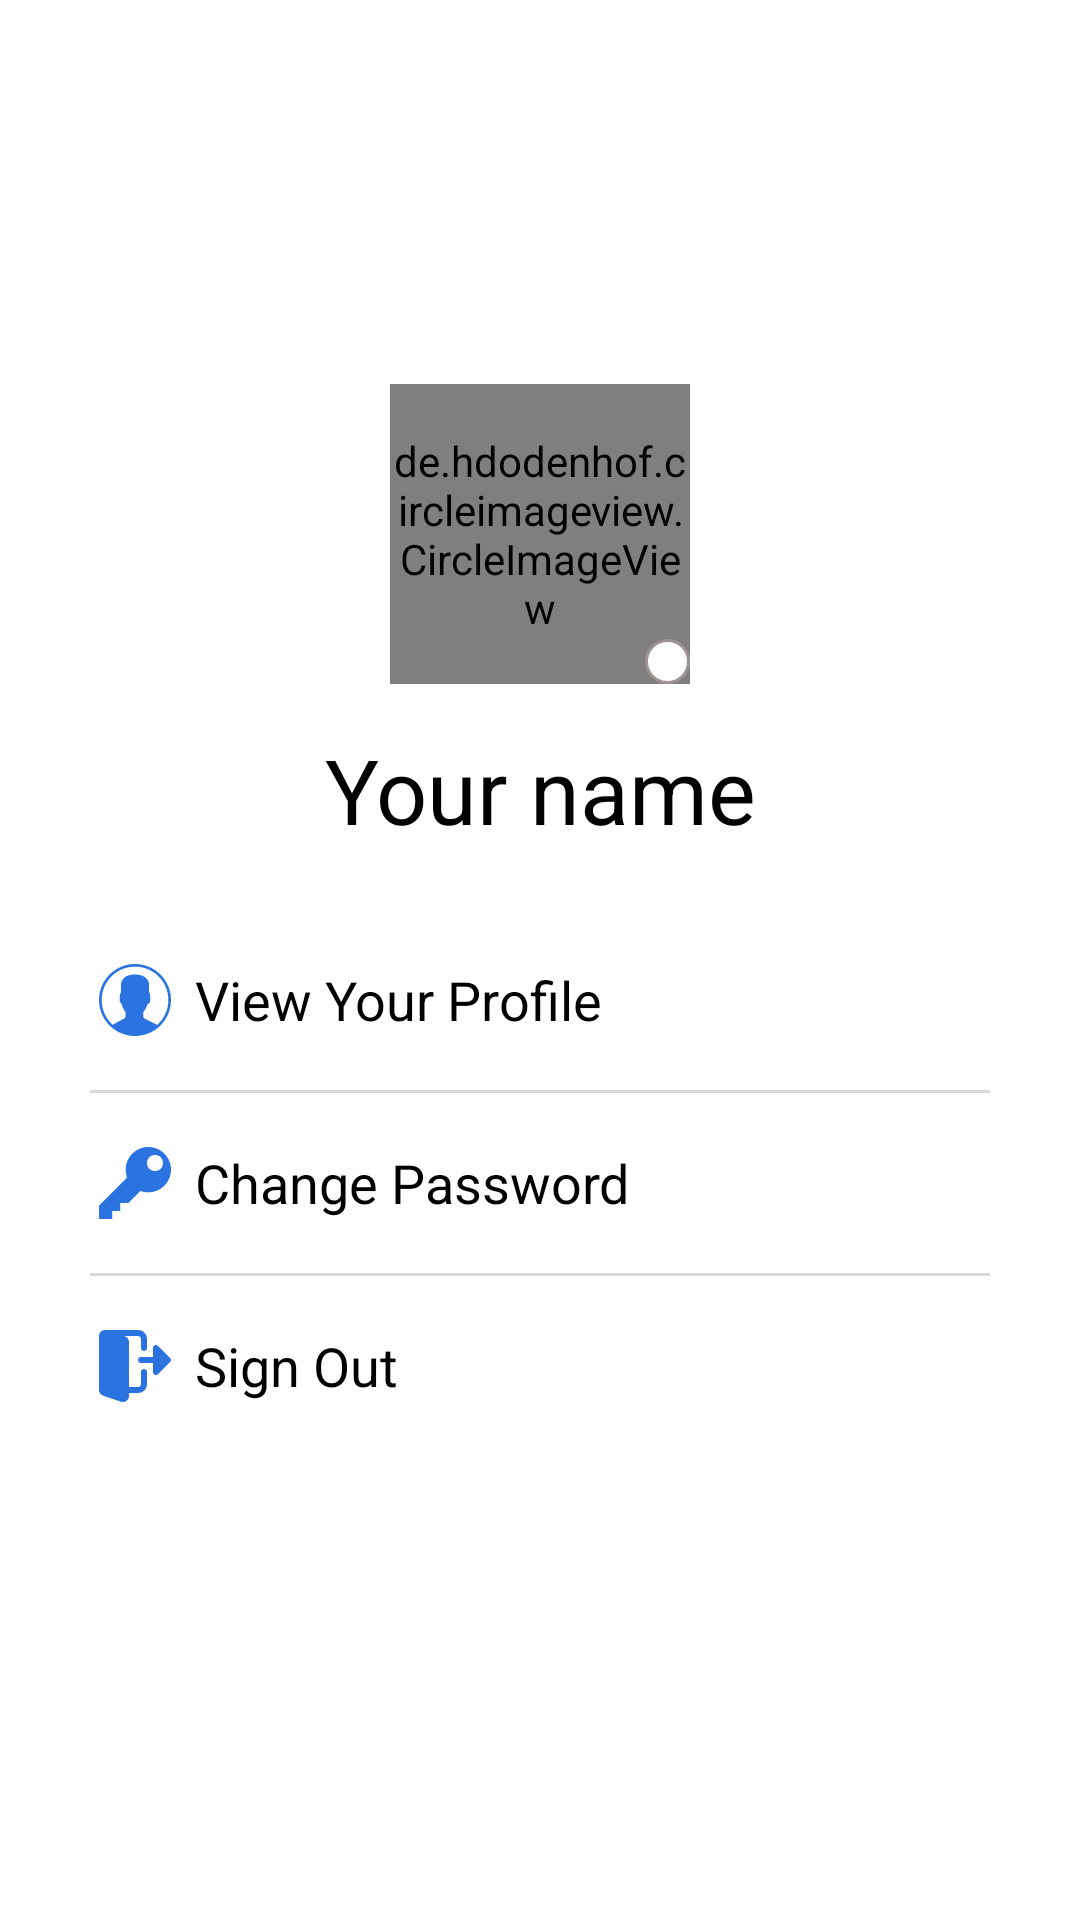

This screen was rendered from an Android layout file. Write that file and the resources it references.
<!-- AndroidManifest.xml: application theme AppTheme -->
<!-- res/layout/fragment_profile.xml -->
<?xml version="1.0" encoding="utf-8"?>
<RelativeLayout xmlns:android="http://schemas.android.com/apk/res/android"
    xmlns:tools="http://schemas.android.com/tools"
    android:layout_width="match_parent"
    android:layout_height="match_parent"
    android:background="@color/white"
    tools:context=".fragment.ProfileFragment">

    <FrameLayout
        android:layout_width="match_parent"
        android:layout_height="@dimen/dp181"
        android:background="@drawable/signinbg"
        android:scaleType="centerCrop"></FrameLayout>

    <RelativeLayout
        android:id="@+id/rl_avatar"
        android:layout_width="@dimen/dp100"
        android:layout_height="@dimen/dp100"
        android:layout_centerHorizontal="true"
        android:layout_gravity="center"
        android:layout_marginTop="@dimen/dp128">

        <de.hdodenhof.circleimageview.CircleImageView xmlns:app="http://schemas.android.com/apk/res-auto"
            android:id="@+id/img_avatar"
            android:layout_width="@dimen/dp100"
            android:layout_height="@dimen/dp100"
            android:src="@drawable/avatar"
            app:civ_border_color="@color/gray"
            app:civ_border_width="1dp" />

        <LinearLayout
            android:layout_width="wrap_content"
            android:layout_height="wrap_content"
            android:layout_alignParentRight="true"
            android:layout_alignParentBottom="true"
            android:background="@drawable/circle_camera"
            android:padding="@dimen/dp4">

            <ImageView
                android:id="@+id/img_changeAvatar"
                android:layout_width="wrap_content"
                android:layout_height="wrap_content"
                android:background="@drawable/ic_camera" />
        </LinearLayout>
    </RelativeLayout>

    <TextView
        android:id="@+id/tv_full_name"
        android:layout_width="match_parent"
        android:layout_height="wrap_content"
        android:layout_below="@id/rl_avatar"
        android:layout_marginTop="@dimen/dp15"
        android:gravity="center"
        android:text="Your name"
        android:textColor="@color/colortext"
        android:textSize="@dimen/sp30" />

    <LinearLayout
        android:layout_width="match_parent"
        android:layout_height="match_parent"
        android:layout_below="@id/tv_full_name"
        android:layout_centerVertical="true"
        android:layout_marginTop="@dimen/dp30"
        android:orientation="vertical">

        <LinearLayout
            android:id="@+id/ln_view_profile"
            android:layout_width="match_parent"
            android:layout_height="wrap_content"
            android:layout_marginLeft="@dimen/dp30"
            android:layout_marginRight="@dimen/dp30"
            android:weightSum="10">

            <LinearLayout
                android:layout_width="match_parent"
                android:layout_height="match_parent"
                android:layout_weight="9"
                android:gravity="center">

                <ImageView
                    android:layout_width="wrap_content"
                    android:layout_height="wrap_content"
                    android:background="@drawable/ic_user" />
            </LinearLayout>

            <TextView
                android:layout_width="match_parent"
                android:layout_height="@dimen/dp40"
                android:layout_marginLeft="@dimen/dp5"
                android:layout_weight="1"
                android:gravity="center_vertical"
                android:text="@string/profile"
                android:textColor="@color/colortext"
                android:textSize="@dimen/sp18" />
        </LinearLayout>

        <View
            android:layout_width="match_parent"
            android:layout_height="@dimen/dp1"
            android:layout_marginLeft="@dimen/dp30"
            android:layout_marginTop="@dimen/dp10"
            android:layout_marginRight="@dimen/dp30"
            android:layout_marginBottom="@dimen/dp10"
            android:background="#dad8d8" />

        <LinearLayout
            android:id="@+id/ln_change_password"
            android:layout_width="match_parent"
            android:layout_height="wrap_content"
            android:layout_marginLeft="@dimen/dp30"
            android:layout_marginRight="@dimen/dp30"
            android:weightSum="10">

            <LinearLayout
                android:layout_width="match_parent"
                android:layout_height="match_parent"
                android:layout_weight="9"
                android:gravity="center">

                <ImageView
                    android:layout_width="wrap_content"
                    android:layout_height="wrap_content"
                    android:background="@drawable/ic_key" />
            </LinearLayout>

            <TextView
                android:layout_width="match_parent"
                android:layout_height="@dimen/dp40"
                android:layout_marginLeft="@dimen/dp5"
                android:layout_weight="1"
                android:gravity="center_vertical"
                android:text="@string/change_password"
                android:textColor="@color/colortext"
                android:textSize="@dimen/sp18" />
        </LinearLayout>

        <View
            android:layout_width="match_parent"
            android:layout_height="@dimen/dp1"
            android:layout_marginLeft="@dimen/dp30"
            android:layout_marginTop="@dimen/dp10"
            android:layout_marginRight="@dimen/dp30"
            android:layout_marginBottom="@dimen/dp10"
            android:background="#dad8d8" />

        <LinearLayout
            android:id="@+id/ln_sign_out"
            android:layout_width="match_parent"
            android:layout_height="wrap_content"
            android:layout_marginLeft="@dimen/dp30"
            android:layout_marginRight="@dimen/dp30"
            android:weightSum="10">

            <LinearLayout
                android:layout_width="match_parent"
                android:layout_height="match_parent"
                android:layout_weight="9"
                android:gravity="center">

                <ImageView
                    android:layout_width="wrap_content"
                    android:layout_height="wrap_content"
                    android:background="@drawable/ic_logout" />
            </LinearLayout>

            <TextView
                android:layout_width="match_parent"
                android:layout_height="@dimen/dp40"
                android:layout_marginLeft="@dimen/dp5"
                android:gravity="center_vertical"
                android:text="@string/sign_out"
                android:textColor="@color/colortext"
                android:textSize="@dimen/sp18" />
        </LinearLayout>
    </LinearLayout>

</RelativeLayout>
<!-- resources referenced by this layout -->
<resources>
  <color name="colortext">#000</color>
  <color name="gray">#9f9292</color>
  <color name="white">#FFFFFF</color>
  <dimen name="dp1">1dp</dimen>
  <dimen name="dp10">10dp</dimen>
  <dimen name="dp100">100dp</dimen>
  <dimen name="dp128">128dp</dimen>
  <dimen name="dp15">15dp</dimen>
  <dimen name="dp181">181dp</dimen>
  <dimen name="dp30">30dp</dimen>
  <dimen name="dp4">4dp</dimen>
  <dimen name="dp40">40dp</dimen>
  <dimen name="dp5">5dp</dimen>
  <dimen name="sp18">18sp</dimen>
  <dimen name="sp30">30sp</dimen>
  <!-- drawable circle_camera (drawable) -->
  <shape xmlns:android="http://schemas.android.com/apk/res/android"
      android:shape="oval">
      <solid android:color="@color/white"/>
      <stroke android:width="1dp" android:color="@color/gray" />
      <size android:width="15dp" android:height="15dp"/>
  </shape>
  <!-- drawable ic_key (drawable) -->
  <vector android:height="24dp" android:viewportHeight="516.375"
      android:viewportWidth="516.375" android:width="24dp" xmlns:android="http://schemas.android.com/apk/res/android">
      <path android:fillColor="#2B73E1" android:pathData="M353.812,0C263.925,0 191.25,72.675 191.25,162.562c0,19.125 3.825,38.25 9.562,57.375L0,420.75v95.625h95.625V459H153v-57.375h57.375l86.062,-86.062c17.213,5.737 36.338,9.562 57.375,9.562c89.888,0 162.562,-72.675 162.562,-162.562S443.7,0 353.812,0zM401.625,172.125c-32.513,0 -57.375,-24.862 -57.375,-57.375s24.862,-57.375 57.375,-57.375S459,82.237 459,114.75S434.138,172.125 401.625,172.125z"/>
  </vector>
  <!-- drawable ic_logout (drawable) -->
  <vector android:height="24dp" android:viewportHeight="512"
      android:viewportWidth="512.0053" android:width="24dp" xmlns:android="http://schemas.android.com/apk/res/android">
      <path android:fillColor="#2B73E1" android:pathData="m320,277.336c-11.797,0 -21.332,9.559 -21.332,21.332v85.336c0,11.754 -9.559,21.332 -21.336,21.332h-64v-320c0,-18.219 -11.605,-34.496 -29.055,-40.555l-6.316,-2.113h99.371c11.777,0 21.336,9.578 21.336,21.336v64c0,11.773 9.535,21.332 21.332,21.332s21.332,-9.559 21.332,-21.332v-64c0,-35.285 -28.715,-64 -64,-64h-229.332c-0.813,0 -1.492,0.363 -2.281,0.469 -1.027,-0.086 -2.008,-0.469 -3.051,-0.469 -23.531,0 -42.668,19.133 -42.668,42.664v384c0,18.219 11.605,34.496 29.055,40.555l128.387,42.797c4.352,1.344 8.68,1.984 13.227,1.984 23.531,0 42.664,-19.137 42.664,-42.668v-21.332h64c35.285,0 64,-28.715 64,-64v-85.336c0,-11.773 -9.535,-21.332 -21.332,-21.332zM320,277.336"/>
      <path android:fillColor="#2B73E1" android:pathData="m505.75,198.254 l-85.336,-85.332c-6.098,-6.102 -15.273,-7.938 -23.25,-4.633 -7.957,3.309 -13.164,11.094 -13.164,19.715v64h-85.332c-11.777,0 -21.336,9.555 -21.336,21.332 0,11.777 9.559,21.332 21.336,21.332h85.332v64c0,8.621 5.207,16.406 13.164,19.715 7.977,3.305 17.152,1.469 23.25,-4.629l85.336,-85.336c8.34,-8.34 8.34,-21.824 0,-30.164zM505.75,198.254"/>
  </vector>
  <!-- drawable ic_user: vector/xml drawable (drawable, 2013 chars, omitted) -->
  <string name="change_password">Change Password</string>
  <string name="profile">View Your Profile</string>
  <string name="sign_out">Sign Out</string>
  <style name="AppTheme" parent="Theme.AppCompat.Light.NoActionBar">
          
          <item name="colorPrimary">@color/colorPrimary</item>
          <item name="colorPrimaryDark">@color/colorPrimaryDark</item>
          <item name="colorAccent">@color/colorAccent</item>
      </style>
  <color name="colorPrimary">#008577</color>
  <color name="colorPrimaryDark">#00574B</color>
  <color name="colorAccent">#D81B60</color>
</resources>
